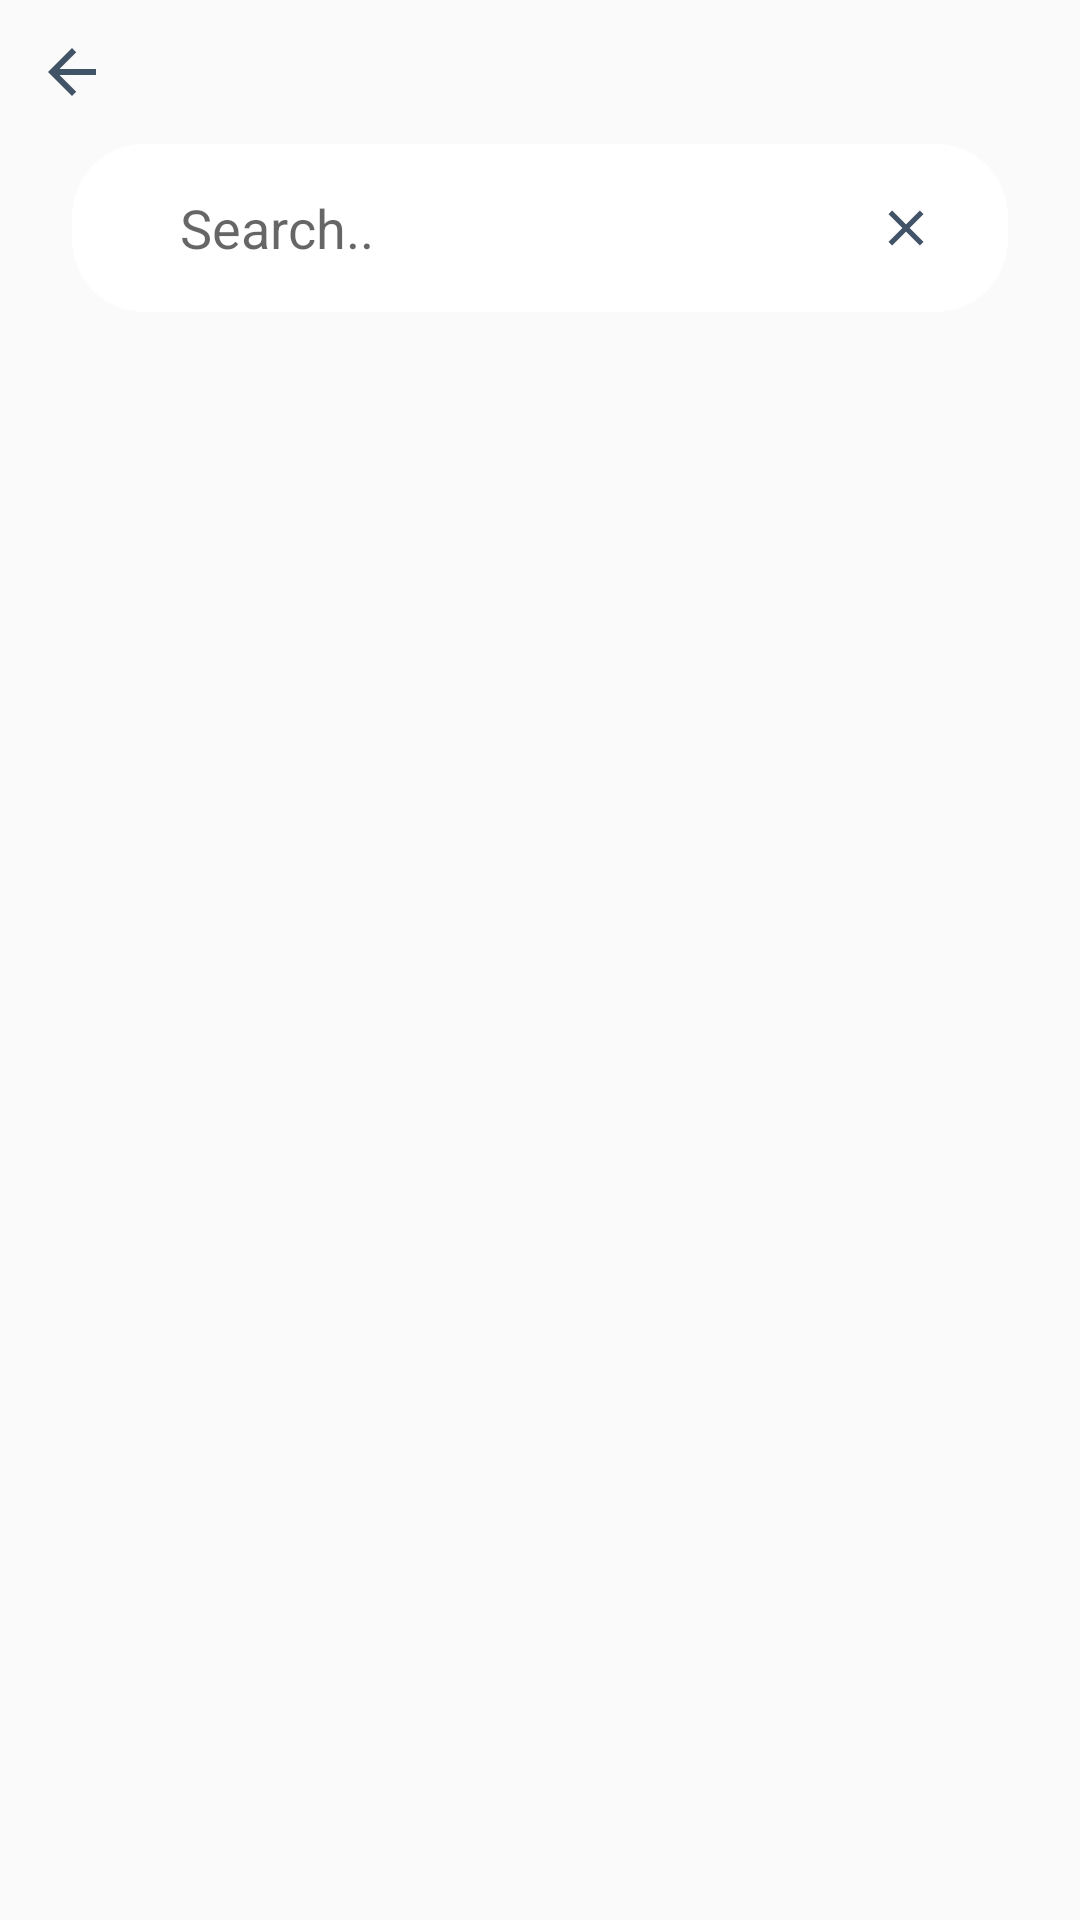

Reconstruct the res/layout file that produces this screen, plus the resources it refers to.
<!-- AndroidManifest.xml: application theme AppTheme -->
<!-- res/layout/activity_place_search.xml -->
<?xml version="1.0" encoding="utf-8"?>
<RelativeLayout xmlns:android="http://schemas.android.com/apk/res/android"
    xmlns:app="http://schemas.android.com/apk/res-auto"
    android:layout_width="match_parent"
    android:layout_height="match_parent">

    <RelativeLayout
        android:id="@+id/search_rl"
        android:layout_width="match_parent"
        android:layout_height="56dp"
        android:layout_below="@id/back_iv"
        android:layout_marginLeft="24dp"
        android:layout_marginTop="12dp"
        android:layout_marginRight="24dp"
        android:background="@drawable/search_bg"
        android:paddingLeft="24dp"
        android:paddingRight="24dp">

        <androidx.appcompat.widget.AppCompatEditText
            android:id="@+id/search_et"
            android:layout_width="match_parent"
            android:layout_height="wrap_content"
            android:layout_centerVertical="true"
            android:layout_marginLeft="12dp"
            android:layout_marginRight="12dp"
            android:layout_toStartOf="@id/clear_iv"
            android:background="@null"
            android:hint="@string/search"
            android:maxLines="1"
            android:textColor="@color/text_bold"
            android:textCursorDrawable="@null" />

        <androidx.appcompat.widget.AppCompatImageView
            android:id="@+id/clear_iv"
            android:layout_width="20dp"
            android:layout_height="20dp"
            android:layout_alignParentEnd="true"
            android:layout_centerVertical="true"
            app:srcCompat="@drawable/ic_close" />

    </RelativeLayout>

    <androidx.appcompat.widget.AppCompatImageView
        android:id="@+id/back_iv"
        android:layout_width="24dp"
        android:layout_height="24dp"
        android:layout_marginStart="12dp"
        android:layout_marginTop="12dp"
        app:srcCompat="@drawable/ic_back" />

    <androidx.recyclerview.widget.RecyclerView
        android:id="@+id/search_results_rv"
        android:layout_width="match_parent"
        android:layout_height="wrap_content"
        android:layout_below="@id/search_rl"
        android:layout_marginLeft="30dp"
        android:layout_marginTop="30dp"
        android:layout_marginRight="30dp" />


</RelativeLayout>
<!-- resources referenced by this layout -->
<resources>
  <color name="text_bold">#415366</color>
  <!-- drawable ic_back (drawable) -->
  <vector android:height="24dp" android:tint="#415366"
      android:viewportHeight="24.0" android:viewportWidth="24.0"
      android:width="24dp" xmlns:android="http://schemas.android.com/apk/res/android">
      <path android:fillColor="#FF000000" android:pathData="M20,11H7.83l5.59,-5.59L12,4l-8,8 8,8 1.41,-1.41L7.83,13H20v-2z"/>
  </vector>
  <!-- drawable ic_close (drawable) -->
  <vector android:height="24dp" android:tint="#415366"
      android:viewportHeight="24.0" android:viewportWidth="24.0"
      android:width="24dp" xmlns:android="http://schemas.android.com/apk/res/android">
      <path android:fillColor="#FF000000" android:pathData="M19,6.41L17.59,5 12,10.59 6.41,5 5,6.41 10.59,12 5,17.59 6.41,19 12,13.41 17.59,19 19,17.59 13.41,12z"/>
  </vector>
  <!-- drawable search_bg (drawable) -->
  <shape xmlns:android="http://schemas.android.com/apk/res/android"
      android:shape="rectangle">
      <corners android:radius="24dp" />
      <solid android:color="@color/White" />
  
  </shape>
  <string name="search">Search..</string>
  <style name="AppTheme" parent="Theme.AppCompat.Light.DarkActionBar">
          
          <item name="colorPrimary">@color/colorPrimary</item>
          <item name="colorPrimaryDark">@color/colorPrimaryDark</item>
          <item name="colorAccent">@color/colorAccent</item>
      </style>
  <color name="White">#FFFFFF</color>
  <color name="colorPrimary">#008577</color>
  <color name="colorPrimaryDark">#00574B</color>
  <color name="colorAccent">#D81B60</color>
</resources>
